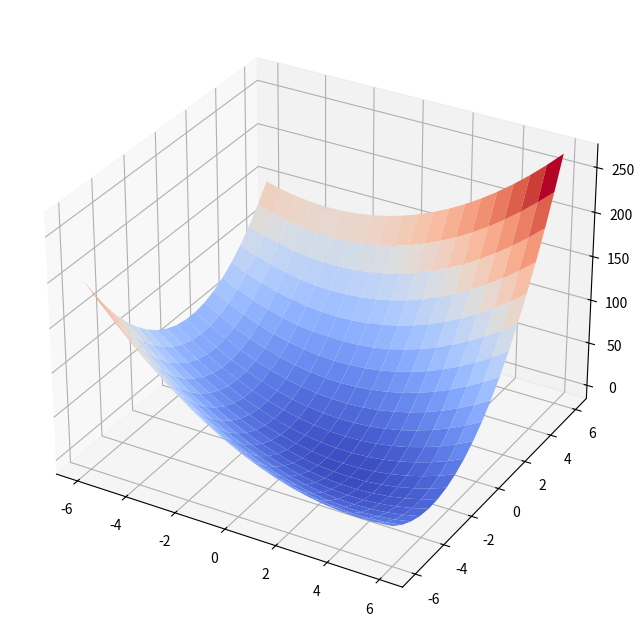
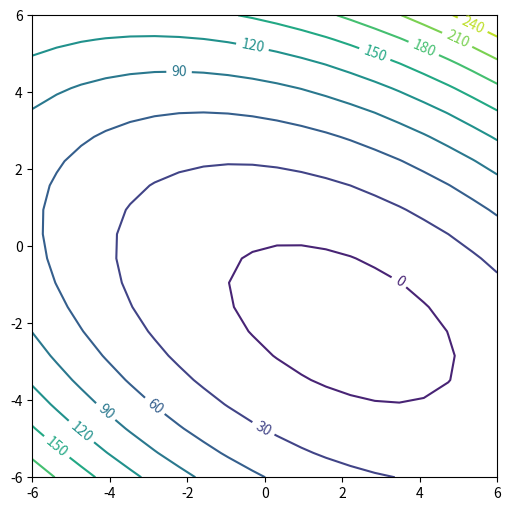
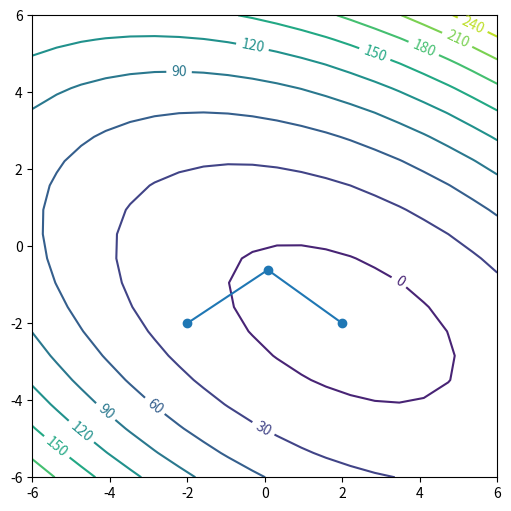

These figures' Python source, in order:
#https://ikuz.eu/machine-learning-and-computer-science/the-concept-of-conjugate-gradient-descent-in-python/
import numpy as np
import matplotlib.pyplot as plt
from matplotlib import cm

A = np.matrix([[3.0, 2.0], [2.0, 6.0]])
b = np.matrix([[2.0], [-8.0]])  # we will use the convention that a vector is a column vector
c = 0.0

def f(x, A, b, c):
    return np.sum(0.5 * x.T * A * x - b.T * x + c)
    
def bowl(A, b, c):
    fig = plt.figure(figsize=(10,8))
    ax = fig.add_subplot(projection='3d')
    size = 20
    x1 = list(np.linspace(-6, 6, size))
    x2 = list(np.linspace(-6, 6, size))
    x1, x2 = np.meshgrid(x1, x2)
    zs = np.zeros((size, size))
    for i in range(size):
        for j in range(size):
            x = np.matrix([[x1[i,j]], [x2[i,j]]])
            zs[i,j] = f(x, A, b, c)
    ax.plot_surface(x1, x2, zs, rstride=1, cstride=1, cmap=cm.coolwarm, linewidth=0)
    plt.show()
    return x1, x2, zs    
    

x1, x2, zs = bowl(A, b, c)    

def contoursteps(x1, x2, zs, steps=None):
    fig = plt.figure(figsize=(6,6))
    cp = plt.contour(x1, x2, zs, 10)
    plt.clabel(cp, inline=1, fontsize=10)
    if steps is not None:
        steps = np.matrix(steps)
        plt.plot(steps[:,0], steps[:,1], '-o')
    plt.show()
    
contoursteps(x1, x2, zs)    

#And follow the pseudocode in B2 to implement CG method.

x = np.matrix([[-2.0],[-2.0]])
steps = [(-2.0, -2.0)]
i = 0
imax = 10
eps = 0.01
r = b - A * x
d = r
deltanew = np.sum(r.T * r)
delta0 = deltanew
while i < imax and deltanew > eps**2 * delta0:
    alpha = deltanew / np.sum(d.T * (A * d))
    x = x + alpha * d
    steps.append((x[0, 0], x[1, 0]))
    r = b - A * x
    deltaold = deltanew
    deltanew = np.sum(r.T * r)
    beta = float(deltanew / float(deltaold))
    d = r + beta * d
    i += 1
    
print("niter=",i)

contoursteps(x1, x2, zs, steps)